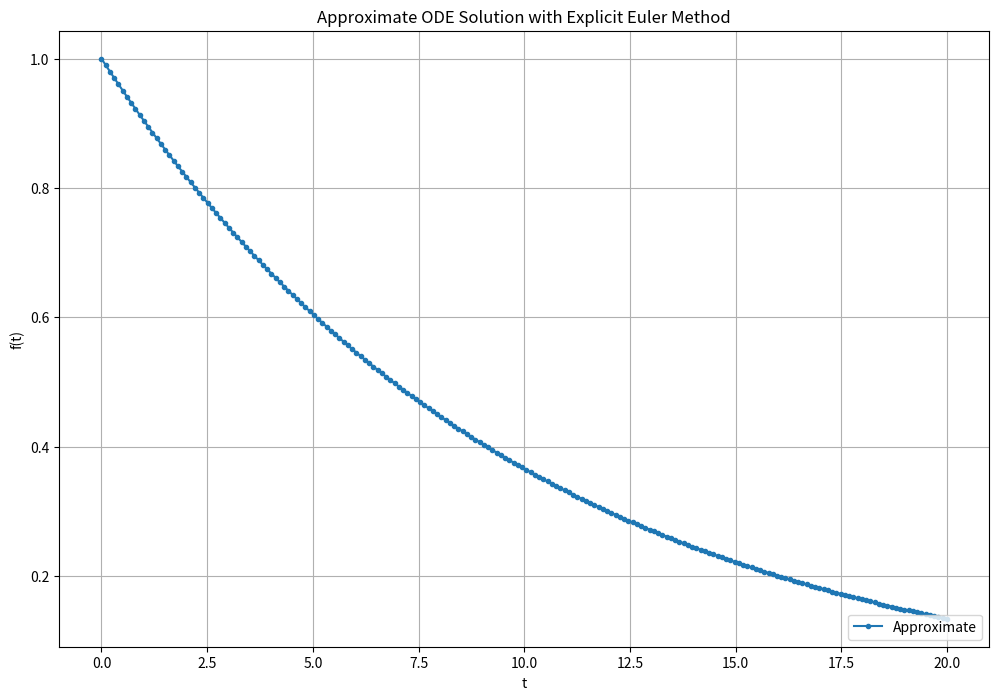

The script that saved this image:
# REF: https://pythonnumericalmethods.berkeley.edu/notebooks/chapter22.03-The-Euler-Method.html
# sol1: dy/dt = -ky(t)
# sol2: dy/dt = 3e**-t
# sol3: dy/dt = -(t-1)y(t)/2

import numpy as np
import matplotlib.pyplot as plt

def function_1(y, t):
    k = 0.1
    return -k*y

def function_2(y, t):
    return 3*np.exp(-t)

def function_3(y, t):
    return -(t-1)*y/2

# Define parameters
ts = np.linspace(0,20,200) #(start, stop, num)
ys = np.zeros(len(ts))
ys[0] = 1.0 # Initial Condition

# Explicit Euler Method
def explicit_euler(f, ts, ys):
    for i in range(0, len(ts) - 1):
        ys[i + 1] = ys[i] + (ts[i+1]-ts[i])*f(ys[i], ts[i])

def plot_gaph(ts, ys):
    # plot graph
    plt.figure(figsize = (12, 8))
    plt.plot(ts, ys, '.-', label='Approximate')
    plt.title('Approximate ODE Solution with Explicit Euler Method')
    plt.xlabel('t')
    plt.ylabel('f(t)')
    plt.grid()
    plt.legend(loc='lower right')
    plt.savefig("sol_euler_python")
    plt.show()

explicit_euler(function_1, ts, ys)
plot_gaph(ts, ys)
